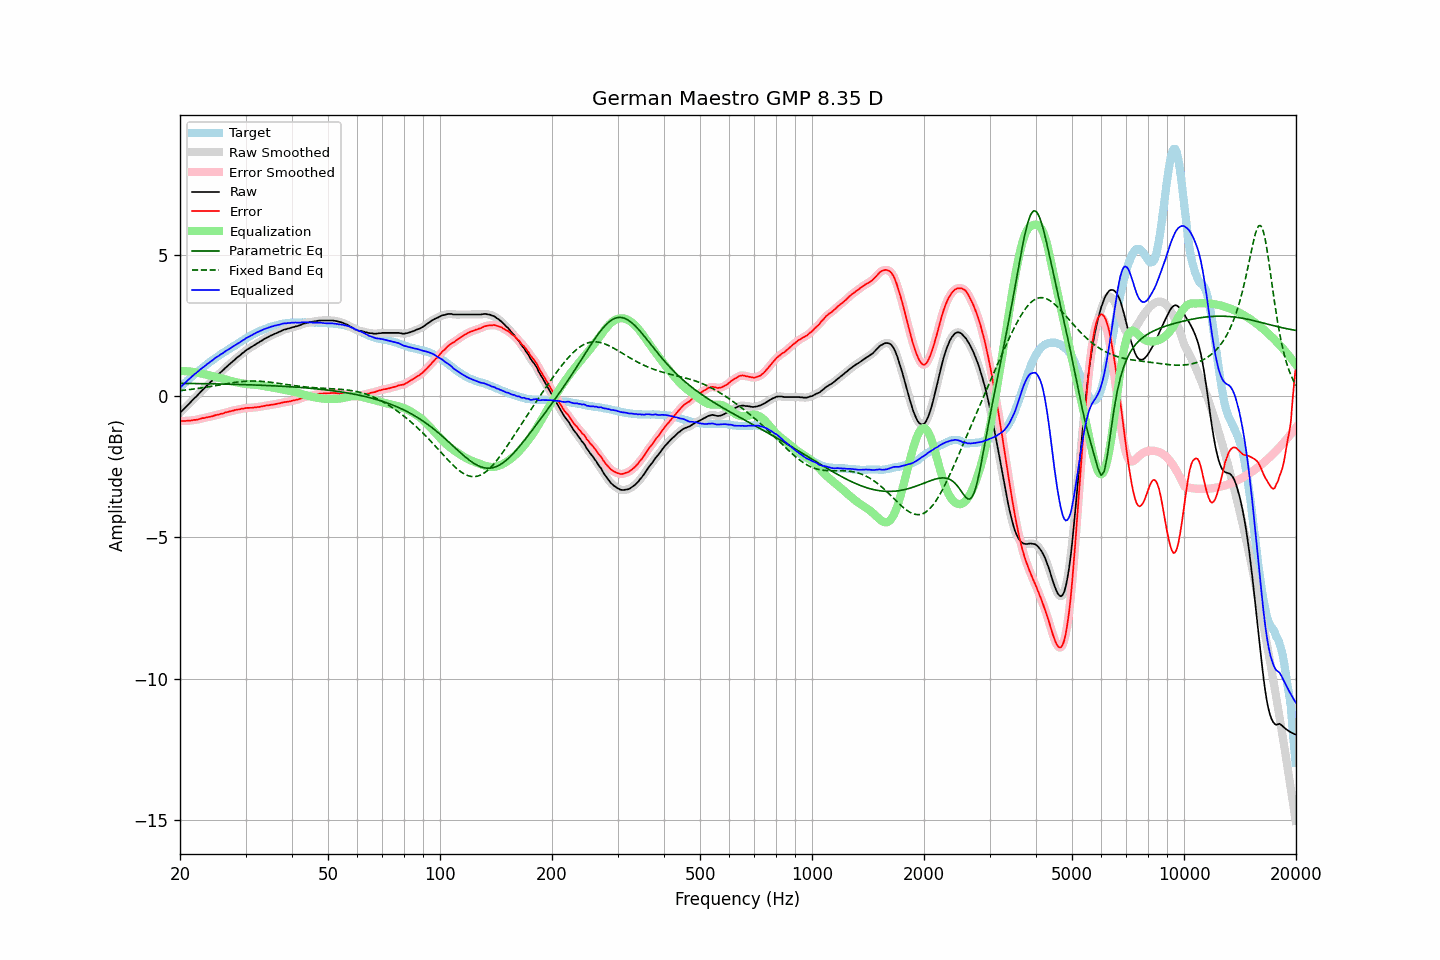

The file beside this chart, header and first rows:
frequency, raw, error, smoothed, error_smoothed, equalization, parametric_eq, fixed_band_eq, equalized_raw, equalized_smoothed, target
20.00, -0.59, -0.89, -0.59, -0.89, 0.89, 0.45, 0.19, 0.29, 0.29, 0.29
20.20, -0.53, -0.89, -0.54, -0.89, 0.89, 0.45, 0.20, 0.35, 0.35, 0.35
20.40, -0.48, -0.89, -0.48, -0.88, 0.88, 0.45, 0.20, 0.40, 0.40, 0.40
20.61, -0.43, -0.88, -0.42, -0.88, 0.88, 0.45, 0.21, 0.46, 0.46, 0.46
20.81, -0.36, -0.87, -0.37, -0.88, 0.88, 0.45, 0.22, 0.52, 0.51, 0.51
21.02, -0.30, -0.87, -0.31, -0.88, 0.88, 0.45, 0.22, 0.57, 0.57, 0.57
21.23, -0.25, -0.87, -0.25, -0.87, 0.87, 0.45, 0.23, 0.62, 0.62, 0.62
21.44, -0.19, -0.86, -0.19, -0.86, 0.86, 0.45, 0.24, 0.67, 0.67, 0.67
21.66, -0.14, -0.85, -0.14, -0.85, 0.86, 0.44, 0.24, 0.72, 0.72, 0.72
21.87, -0.07, -0.84, -0.08, -0.85, 0.85, 0.44, 0.25, 0.77, 0.77, 0.77
22.09, -0.02, -0.84, -0.02, -0.84, 0.84, 0.44, 0.26, 0.81, 0.82, 0.82
22.31, 0.04, -0.83, 0.04, -0.83, 0.83, 0.44, 0.27, 0.86, 0.86, 0.87
22.54, 0.09, -0.81, 0.10, -0.81, 0.81, 0.44, 0.28, 0.91, 0.91, 0.91
22.76, 0.16, -0.80, 0.15, -0.80, 0.80, 0.44, 0.28, 0.96, 0.96, 0.96
22.99, 0.22, -0.78, 0.21, -0.79, 0.79, 0.44, 0.29, 1.00, 1.00, 1.00
23.22, 0.27, -0.78, 0.27, -0.77, 0.78, 0.44, 0.30, 1.04, 1.05, 1.05
23.45, 0.33, -0.76, 0.33, -0.76, 0.76, 0.44, 0.31, 1.09, 1.09, 1.09
23.69, 0.38, -0.75, 0.38, -0.75, 0.75, 0.44, 0.32, 1.14, 1.13, 1.13
23.92, 0.44, -0.74, 0.44, -0.74, 0.74, 0.43, 0.33, 1.17, 1.18, 1.17
24.16, 0.50, -0.73, 0.49, -0.73, 0.72, 0.43, 0.34, 1.22, 1.22, 1.22
24.40, 0.55, -0.72, 0.55, -0.71, 0.71, 0.43, 0.35, 1.26, 1.26, 1.26
24.65, 0.60, -0.70, 0.61, -0.70, 0.70, 0.43, 0.36, 1.30, 1.30, 1.30
24.89, 0.67, -0.68, 0.66, -0.68, 0.68, 0.43, 0.37, 1.35, 1.34, 1.34
25.14, 0.72, -0.67, 0.72, -0.66, 0.67, 0.43, 0.38, 1.38, 1.39, 1.38
25.39, 0.77, -0.65, 0.77, -0.65, 0.65, 0.43, 0.39, 1.42, 1.42, 1.42
25.65, 0.83, -0.63, 0.82, -0.64, 0.64, 0.43, 0.40, 1.46, 1.46, 1.46
25.91, 0.87, -0.62, 0.88, -0.62, 0.62, 0.43, 0.41, 1.50, 1.50, 1.50
26.16, 0.93, -0.61, 0.93, -0.61, 0.61, 0.42, 0.42, 1.53, 1.53, 1.54
26.43, 0.98, -0.58, 0.98, -0.59, 0.59, 0.42, 0.43, 1.57, 1.57, 1.57
26.69, 1.04, -0.57, 1.03, -0.57, 0.57, 0.42, 0.44, 1.61, 1.61, 1.61
26.96, 1.08, -0.56, 1.09, -0.56, 0.56, 0.42, 0.45, 1.64, 1.64, 1.65
27.23, 1.13, -0.54, 1.14, -0.54, 0.54, 0.42, 0.46, 1.68, 1.68, 1.67
27.50, 1.19, -0.53, 1.19, -0.53, 0.53, 0.42, 0.47, 1.71, 1.71, 1.71
27.77, 1.24, -0.52, 1.24, -0.51, 0.51, 0.42, 0.47, 1.75, 1.75, 1.75
28.05, 1.29, -0.50, 1.29, -0.50, 0.50, 0.41, 0.48, 1.79, 1.79, 1.78
28.33, 1.34, -0.49, 1.33, -0.49, 0.49, 0.41, 0.49, 1.82, 1.82, 1.82
28.62, 1.38, -0.48, 1.38, -0.48, 0.48, 0.41, 0.50, 1.86, 1.86, 1.86
28.90, 1.43, -0.47, 1.43, -0.47, 0.46, 0.41, 0.50, 1.89, 1.89, 1.90
29.19, 1.48, -0.45, 1.48, -0.46, 0.45, 0.41, 0.51, 1.93, 1.93, 1.93
29.48, 1.53, -0.44, 1.52, -0.45, 0.44, 0.41, 0.52, 1.97, 1.97, 1.97
29.78, 1.56, -0.44, 1.57, -0.43, 0.44, 0.40, 0.52, 2.00, 2.01, 2.01
30.08, 1.61, -0.42, 1.61, -0.43, 0.43, 0.40, 0.52, 2.04, 2.04, 2.03
30.38, 1.65, -0.42, 1.65, -0.42, 0.42, 0.40, 0.53, 2.08, 2.08, 2.07
30.68, 1.69, -0.42, 1.69, -0.42, 0.42, 0.40, 0.53, 2.10, 2.11, 2.10
30.99, 1.72, -0.42, 1.72, -0.42, 0.41, 0.40, 0.53, 2.14, 2.14, 2.14
31.30, 1.75, -0.41, 1.76, -0.41, 0.41, 0.39, 0.53, 2.16, 2.17, 2.17
31.61, 1.80, -0.40, 1.79, -0.41, 0.40, 0.39, 0.53, 2.20, 2.20, 2.20
31.93, 1.82, -0.40, 1.83, -0.40, 0.40, 0.39, 0.53, 2.22, 2.23, 2.23
32.24, 1.87, -0.39, 1.86, -0.39, 0.39, 0.39, 0.53, 2.26, 2.26, 2.26
32.57, 1.90, -0.39, 1.90, -0.39, 0.38, 0.39, 0.53, 2.28, 2.28, 2.28
32.89, 1.94, -0.38, 1.93, -0.38, 0.37, 0.38, 0.52, 2.31, 2.31, 2.31
33.22, 1.97, -0.37, 1.97, -0.37, 0.36, 0.38, 0.52, 2.33, 2.33, 2.33
33.55, 2.01, -0.35, 2.00, -0.35, 0.35, 0.38, 0.52, 2.36, 2.36, 2.36
33.89, 2.04, -0.34, 2.03, -0.34, 0.34, 0.38, 0.51, 2.38, 2.38, 2.38
34.23, 2.07, -0.33, 2.07, -0.33, 0.33, 0.37, 0.50, 2.40, 2.40, 2.39
34.57, 2.10, -0.33, 2.10, -0.32, 0.32, 0.37, 0.50, 2.42, 2.42, 2.42
34.92, 2.13, -0.32, 2.12, -0.32, 0.32, 0.37, 0.49, 2.44, 2.44, 2.44
35.27, 2.15, -0.30, 2.15, -0.31, 0.31, 0.37, 0.48, 2.46, 2.46, 2.46
35.62, 2.18, -0.30, 2.18, -0.30, 0.30, 0.36, 0.48, 2.47, 2.48, 2.48
35.97, 2.21, -0.29, 2.20, -0.29, 0.29, 0.36, 0.47, 2.49, 2.49, 2.49
... 635 more rows
